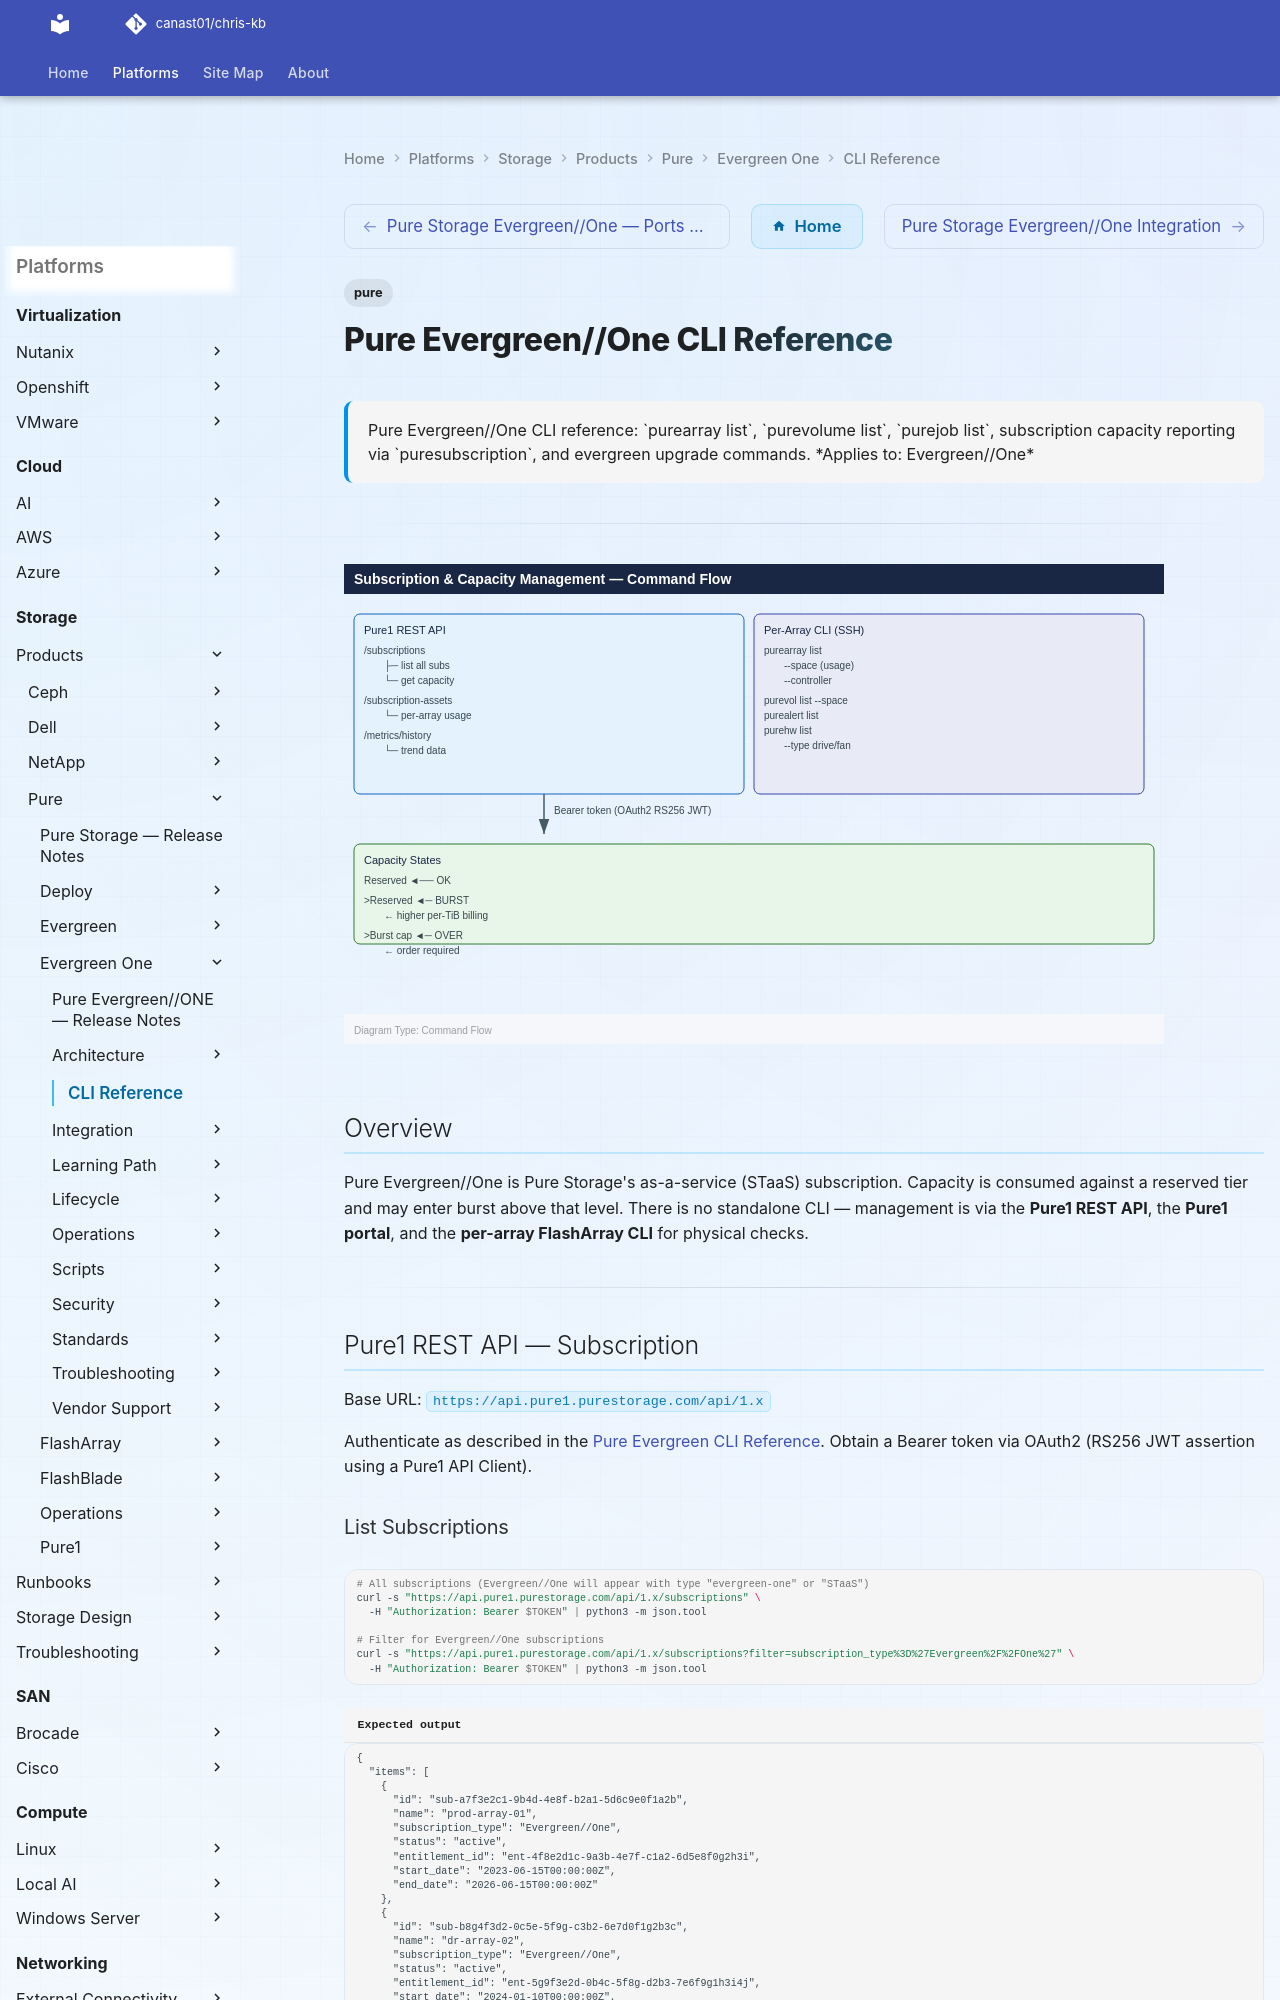

repository: canast01/chris-kb · page: storage/products/pure/evergreen-one/cli-reference/index.html · generator: mkdocs

---
tags:
  - pure
description: "Pure Evergreen//One CLI reference: purearray list, purevolume list, purejob list, subscription capacity reporting via puresubscription, and evergreen..."
---
# Pure Evergreen//One CLI Reference

<div class="kb-summary">
Pure Evergreen//One CLI reference: `purearray list`, `purevolume list`, `purejob list`, subscription capacity reporting via `puresubscription`, and evergreen upgrade commands.

*Applies to: Evergreen//One*
</div>

---

![Pure Evergreen//One CLI Reference — Diagram](../../../../../assets/storage-pure-evergreen-one-cli-reference-diagram.svg)

## Overview

Pure Evergreen//One is Pure Storage's as-a-service (STaaS) subscription. Capacity is consumed against a reserved tier and may enter burst above that level. There is no standalone CLI — management is via the **Pure1 REST API**, the **Pure1 portal**, and the **per-array FlashArray CLI** for physical checks.

---

## Pure1 REST API — Subscription

Base URL: `https://api.pure1.purestorage.com/api/1.x`

Authenticate as described in the [Pure Evergreen CLI Reference](../../evergreen/cli-reference/index.md). Obtain a Bearer token via OAuth2 (RS256 JWT assertion using a Pure1 API Client).
